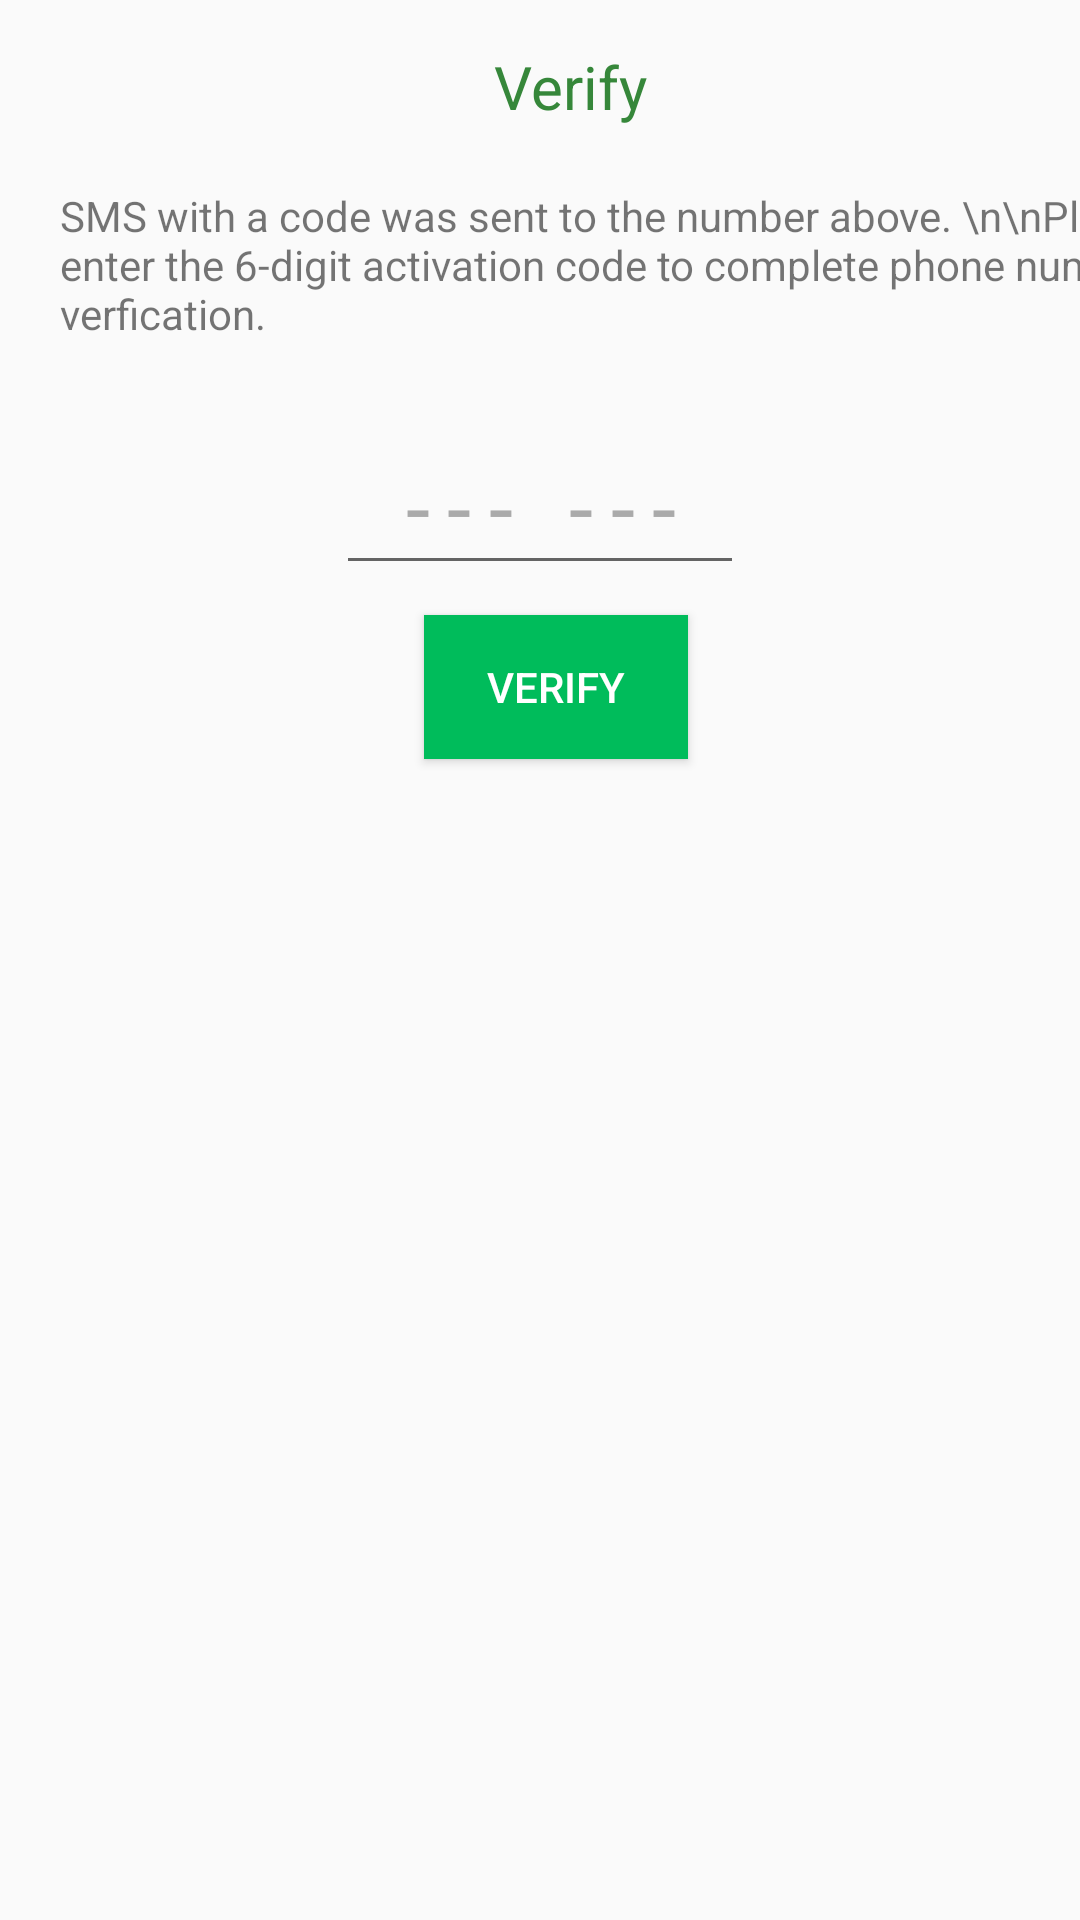

The Android layout XML behind this screen, and the referenced resources:
<!-- AndroidManifest.xml: application theme AppNoActionBar -->
<!-- res/layout/activity_sms_code_confirmation.xml -->
<?xml version="1.0" encoding="utf-8"?>
<androidx.constraintlayout.widget.ConstraintLayout xmlns:android="http://schemas.android.com/apk/res/android"
    xmlns:app="http://schemas.android.com/apk/res-auto"
    xmlns:tools="http://schemas.android.com/tools"
    android:layout_width="match_parent"
    android:layout_height="match_parent"
    tools:context=".Activities.SmsCodeConfirmationActivity">

    <TextView
        android:id="@+id/verifyNumberTextView"
        android:layout_width="wrap_content"
        android:layout_height="wrap_content"
        android:text="Verify"
        android:textColor="#36873A"
        android:textSize="20sp"
        app:layout_constraintBottom_toBottomOf="parent"
        app:layout_constraintEnd_toEndOf="parent"
        app:layout_constraintHorizontal_bias="0.533"
        app:layout_constraintStart_toStartOf="parent"
        app:layout_constraintTop_toTopOf="parent"
        app:layout_constraintVertical_bias="0.025" />

    <TextView
        android:id="@+id/aboutTextView"
        android:layout_width="378dp"
        android:layout_height="67dp"
        android:layout_marginStart="20dp"
        android:layout_marginLeft="20dp"
        android:layout_marginTop="20dp"
        android:text="SMS with a code was sent to the number above. \n\nPlease enter the 6-digit activation code to complete phone number verfication."
        app:layout_constraintBottom_toBottomOf="parent"
        app:layout_constraintEnd_toEndOf="parent"
        app:layout_constraintHorizontal_bias="0.0"
        app:layout_constraintStart_toStartOf="parent"
        app:layout_constraintTop_toBottomOf="@+id/verifyNumberTextView"
        app:layout_constraintVertical_bias="0.0" />

    <Button
        android:id="@+id/verifyButton"
        android:layout_width="wrap_content"
        android:layout_height="wrap_content"
        android:layout_marginTop="10dp"
        android:background="@color/lightGreen"
        android:text="Verify"
        android:textColor="#FFFFFF"
        app:layout_constraintEnd_toEndOf="parent"
        app:layout_constraintHorizontal_bias="0.52"
        app:layout_constraintStart_toStartOf="parent"
        app:layout_constraintTop_toBottomOf="@+id/smsEditText" />

    <EditText
        android:id="@+id/smsEditText"
        android:layout_width="wrap_content"
        android:layout_height="wrap_content"
        android:layout_marginTop="10dp"
        android:ems="4"
        android:gravity="center"
        android:inputType="number"
        android:text="--- ---"
        android:textColor="@android:color/darker_gray"
        android:letterSpacing="0.2"
        android:textSize="29sp"
        app:layout_constraintEnd_toEndOf="parent"
        app:layout_constraintStart_toStartOf="parent"
        app:layout_constraintTop_toBottomOf="@+id/aboutTextView" />

</androidx.constraintlayout.widget.ConstraintLayout>
<!-- resources referenced by this layout -->
<resources>
  <color name="lightGreen">#00BC5B</color>
  <style name="AppNoActionBar" parent="Theme.AppCompat.Light.NoActionBar">
          <item name="colorPrimaryDark">#09524C</item>
      </style>
</resources>
